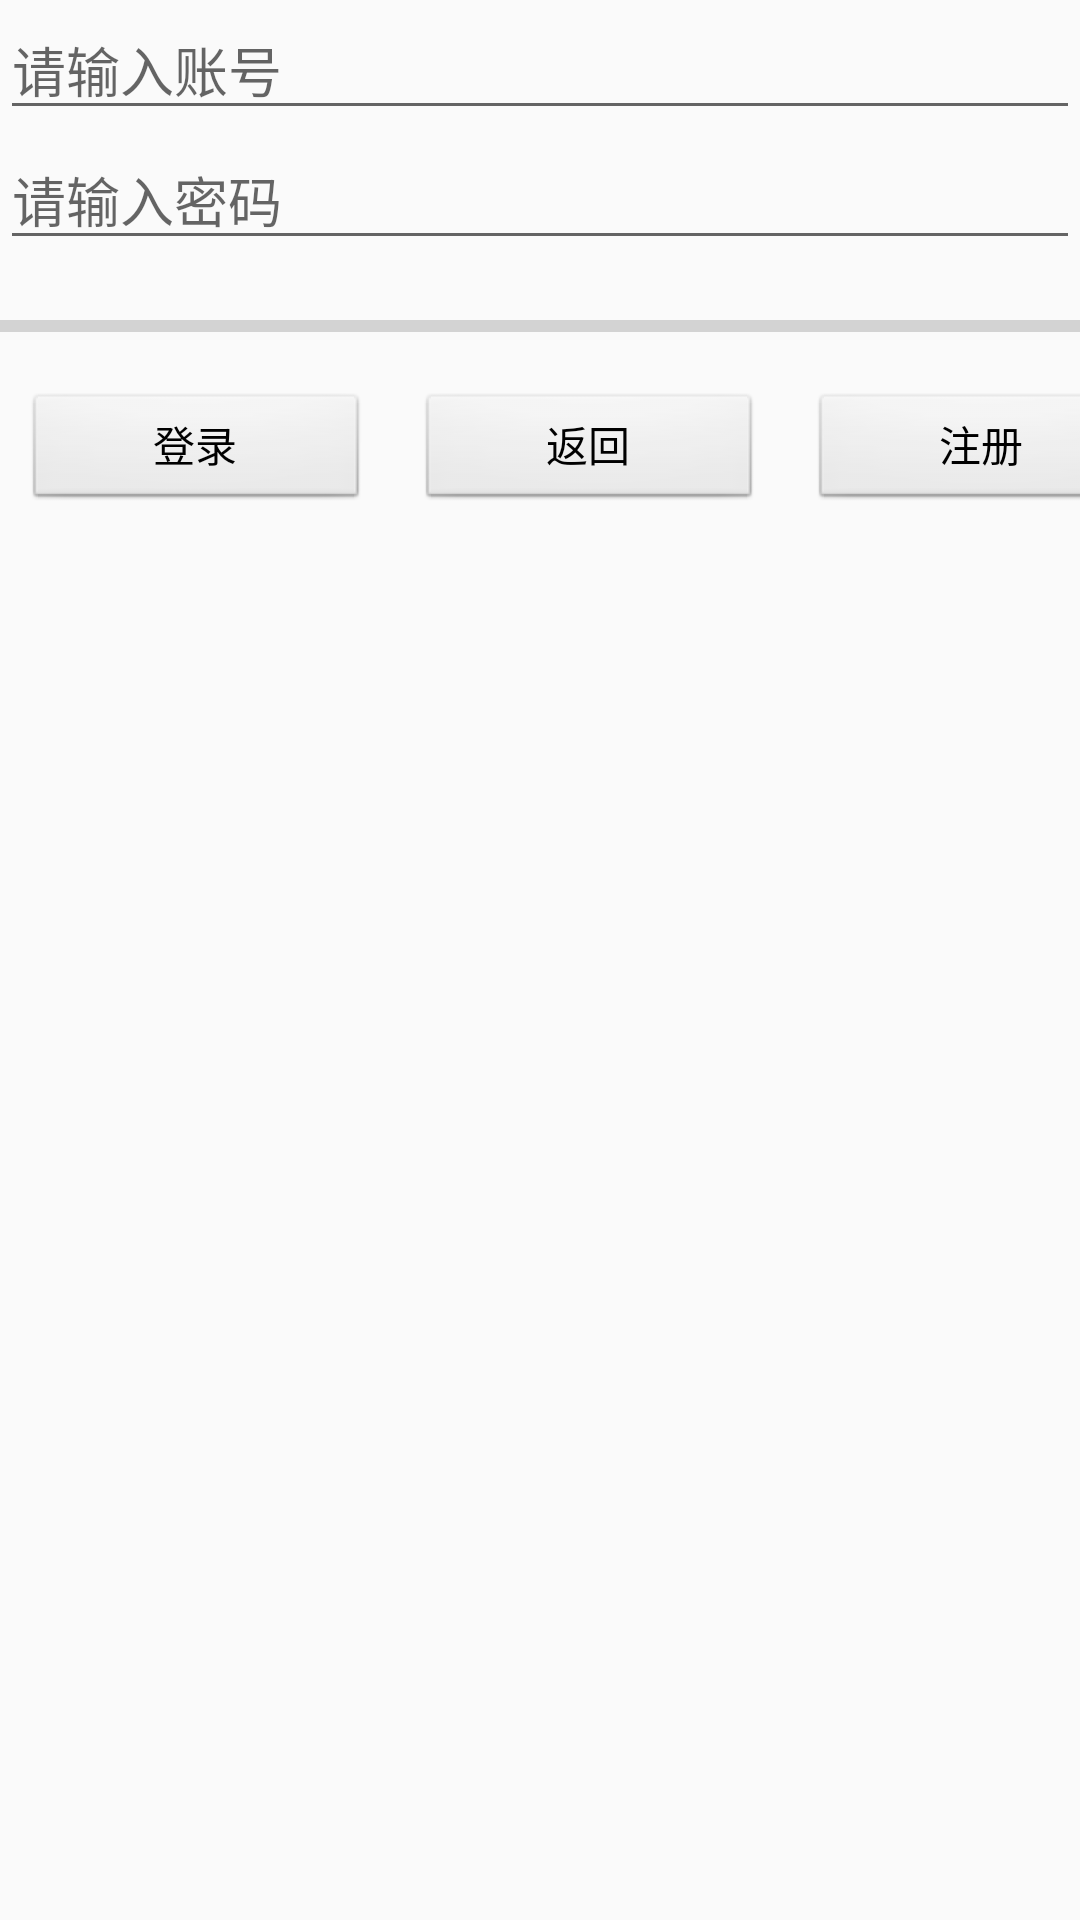

Here is an Android app screen rendered from its layout file. Give the layout XML and the strings, colors and styles it references.
<!-- AndroidManifest.xml: application theme AppTheme -->
<!-- res/layout/login_or_register.xml -->
<?xml version="1.0" encoding="utf-8"?>
<RelativeLayout
    xmlns:android="http://schemas.android.com/apk/res/android"
    android:id="@+id/layout_login"
    android:layout_width="match_parent"
    android:layout_height="match_parent"
    android:orientation="vertical">

    <EditText
        android:id="@+id/usernum_text"
        android:layout_width="match_parent"
        android:layout_height="wrap_content"
        android:layout_alignParentStart="true"
        android:layout_alignParentTop="true"
        android:hint="@string/cue1"
        android:inputType="text" />

    <EditText
        android:id="@+id/password_text"
        android:layout_width="match_parent"
        android:layout_height="wrap_content"
        android:layout_alignParentStart="true"
        android:layout_below="@+id/usernum_text"
        android:hint="@string/cue2"
        android:inputType="textPassword"
        android:selectAllOnFocus="false"
        android:singleLine="false"
        android:visibility="visible" />

    <ProgressBar
        android:id="@+id/login_progress"
        style="?android:attr/progressBarStyleHorizontal"
        android:layout_width="match_parent"
        android:layout_height="44dp"
        android:layout_alignParentStart="true"
        android:layout_below="@+id/password_text"
        android:max="100"
        android:progress="0" />

    <TableRow
        android:layout_width="match_parent"
        android:layout_height="wrap_content"
        android:layout_alignParentStart="true"
        android:layout_below="@+id/login_progress"
        android:orientation="vertical">

        <Button
            android:id="@+id/button_login"
            style="@android:style/Widget.Button"
            android:layout_width="115dp"
            android:layout_height="40dp"
            android:layout_marginLeft="8dp"
            android:layout_marginRight="8dp"
            android:gravity="center"
            android:onClick="onClick"
            android:text="@string/login"
            android:visibility="visible" />

        <Button
            android:id="@+id/button_back"
            style="@android:style/Widget.Button"
            android:layout_width="115dp"
            android:layout_height="40dp"
            android:layout_marginLeft="8dp"
            android:layout_marginRight="8dp"
            android:gravity="center"
            android:onClick="onClick"
            android:text="@string/back"
            android:visibility="visible" />

        <Button
            android:id="@+id/button_register"
            style="@android:style/Widget.Button"
            android:layout_width="115dp"
            android:layout_height="40dp"
            android:layout_marginLeft="8dp"
            android:layout_marginRight="8dp"
            android:gravity="center"
            android:onClick="onClick"
            android:text="@string/register"
            android:visibility="visible" />
    </TableRow>
</RelativeLayout>
<!-- resources referenced by this layout -->
<resources>
  <string name="back">返回</string>
  <string name="cue1">请输入账号</string>
  <string name="cue2">请输入密码</string>
  <string name="login">登录</string>
  <string name="register">注册</string>
  <style name="AppTheme" parent="Theme.AppCompat.Light.DarkActionBar">
          
          <item name="colorPrimary">@color/colorPrimary</item>
          <item name="colorPrimaryDark">@color/colorPrimaryDark</item>
          <item name="colorAccent">@color/colorAccent</item>
      </style>
  <color name="colorPrimary">#3F51B5</color>
  <color name="colorPrimaryDark">#303F9F</color>
  <color name="colorAccent">#FF4081</color>
</resources>
